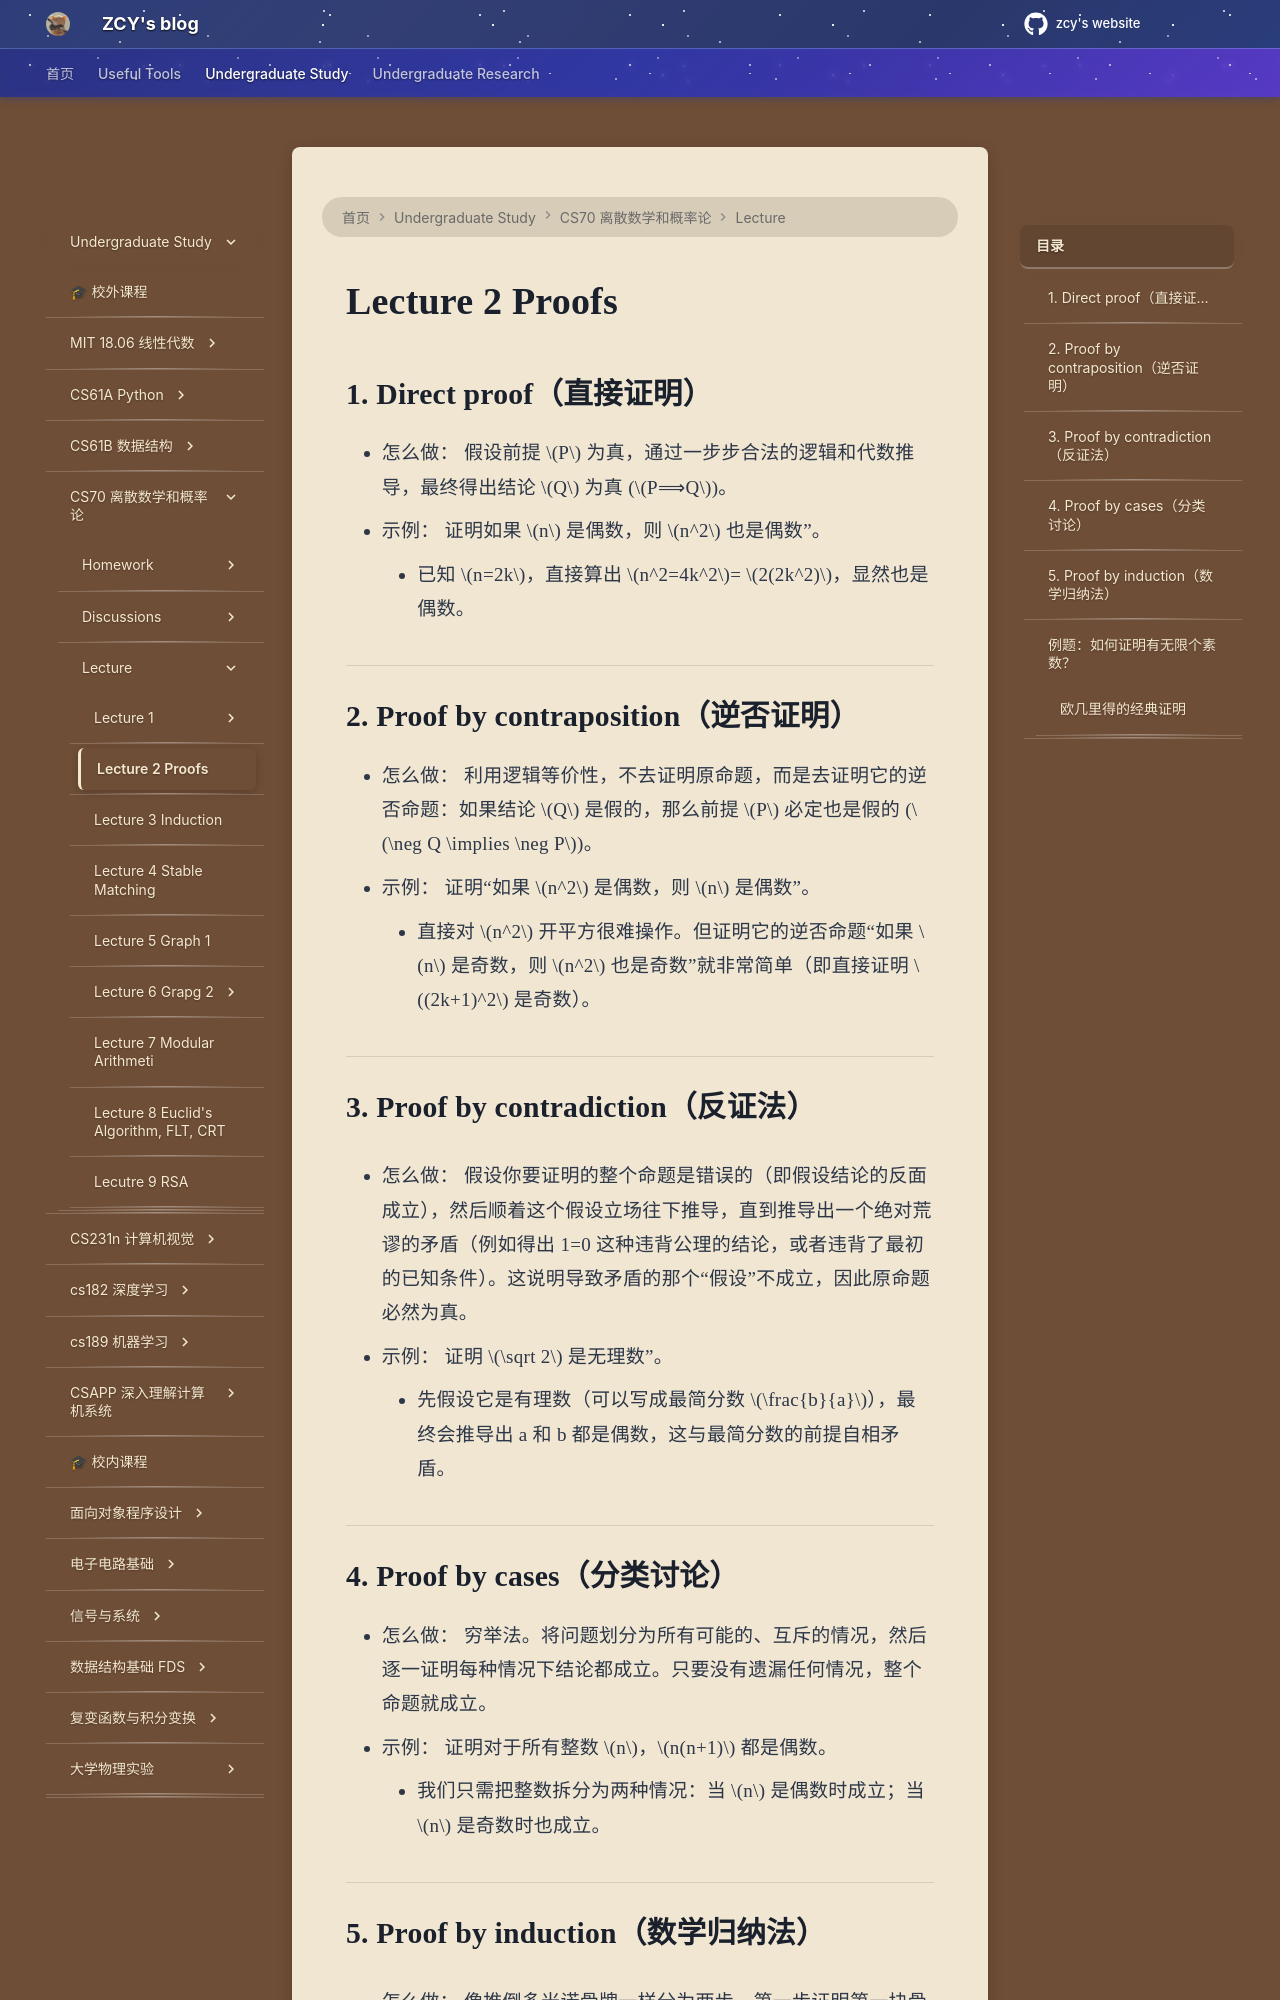

repository: mouchenmou/ZCY-s-website · page: 笔记本/CS70/Lecture/Lecture 2 Proofs/Proofs/index.html · generator: mkdocs

## 1. Direct proof（直接证明）

- 怎么做： 假设前提 $P$ 为真，通过一步步合法的逻辑和代数推导，最终得出结论 $Q$ 为真 ($P⟹Q$)。
- 示例： 证明如果 $n$ 是偶数，则 $n^2$ 也是偶数”。
    - 已知 $n=2k$，直接算出 $n^2=4k^2$= $2(2k^2)$，显然也是偶数。

---

## 2. Proof by contraposition（逆否证明）
- 怎么做： 利用逻辑等价性，不去证明原命题，而是去证明它的逆否命题：如果结论 $Q$ 是假的，那么前提 $P$ 必定也是假的 ($\neg Q \implies \neg P$)。
- 示例： 证明“如果 $n^2$ 是偶数，则 $n$ 是偶数”。
    - 直接对 $n^2$ 开平方很难操作。但证明它的逆否命题“如果 $n$ 是奇数，则 $n^2$ 也是奇数”就非常简单（即直接证明 $(2k+1)^2$ 是奇数）。

---

## 3. Proof by contradiction（反证法）

- 怎么做： 假设你要证明的整个命题是错误的（即假设结论的反面成立），然后顺着这个假设立场往下推导，直到推导出一个绝对荒谬的矛盾（例如得出 1=0 这种违背公理的结论，或者违背了最初的已知条件）。这说明导致矛盾的那个“假设”不成立，因此原命题必然为真。

- 示例： 证明 $\sqrt 2$ 是无理数”。
    - 先假设它是有理数（可以写成最简分数 $\frac{b}{a}$），最终会推导出 a 和 b 都是偶数，这与最简分数的前提自相矛盾。

---

## 4. Proof by cases（分类讨论）

- 怎么做： 穷举法。将问题划分为所有可能的、互斥的情况，然后逐一证明每种情况下结论都成立。只要没有遗漏任何情况，整个命题就成立。
- 示例： 证明对于所有整数 $n$，$n(n+1)$ 都是偶数。
    - 我们只需把整数拆分为两种情况：当 $n$ 是偶数时成立；当 $n$ 是奇数时也成立。


---
